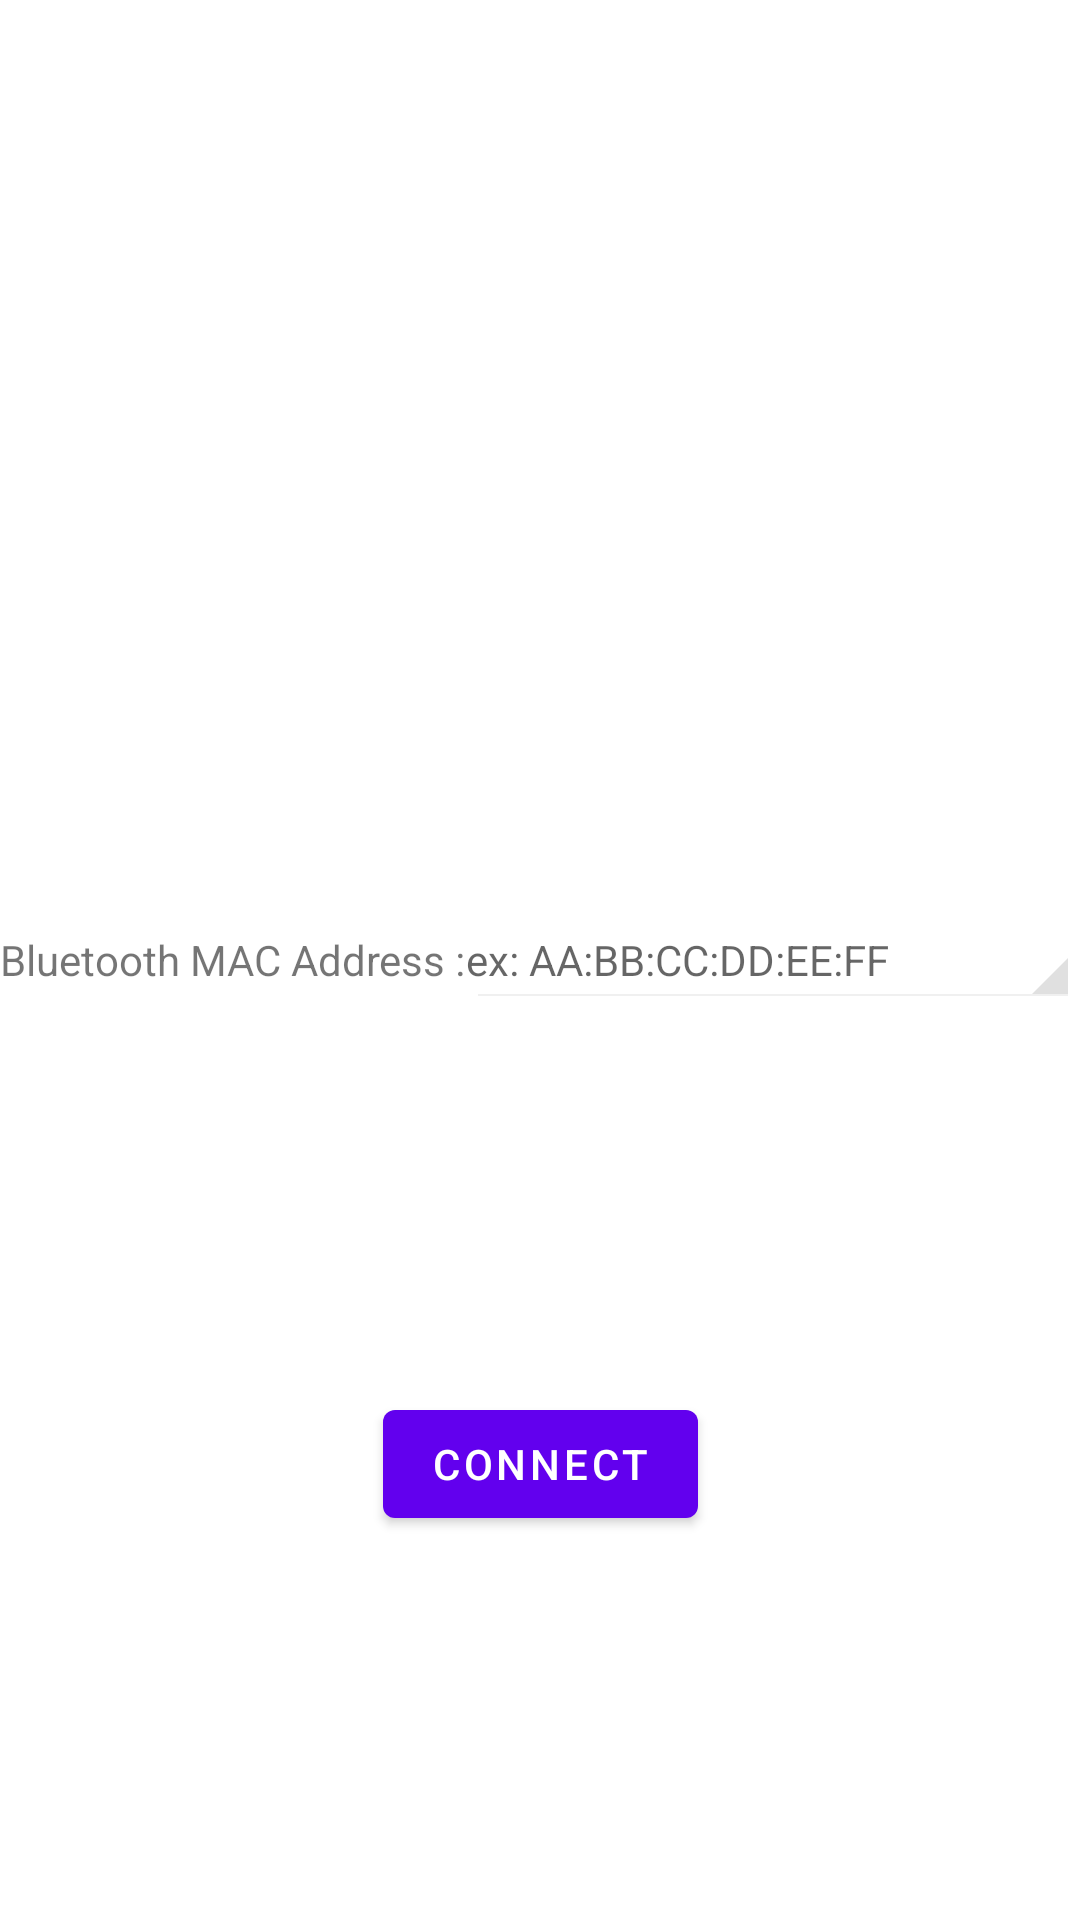

Produce the Android XML layout that renders to this screen, including the resource entries it uses.
<!-- AndroidManifest.xml: application theme Theme.UnitechRFIDSample -->
<!-- res/layout/fragment_bluetooth.xml -->
<?xml version="1.0" encoding="utf-8"?>

<androidx.constraintlayout.widget.ConstraintLayout xmlns:android="http://schemas.android.com/apk/res/android"
    xmlns:app="http://schemas.android.com/apk/res-auto"
    xmlns:tools="http://schemas.android.com/tools"
    android:layout_width="match_parent"
    android:layout_height="match_parent"
    tools:context=".fragment.BluetoothFragment">

    <LinearLayout
        android:id="@+id/linear_bluetoothMACAddress"
        android:layout_width="match_parent"
        android:layout_height="wrap_content"
        android:orientation="horizontal"
        app:layout_constraintBottom_toBottomOf="parent"
        app:layout_constraintEnd_toEndOf="parent"
        app:layout_constraintStart_toStartOf="parent"
        app:layout_constraintTop_toTopOf="parent">

        <TextView
            android:id="@+id/text_bluetoothMACAddress"
            android:layout_width="wrap_content"
            android:layout_height="wrap_content"
            android:text="@string/bluetoothMACAddress"
            app:layout_constraintBottom_toBottomOf="parent"
            app:layout_constraintTop_toTopOf="parent"
            tools:ignore="MissingConstraints" />

        <TextView
            android:id="@+id/edit_bluetoothMACAddress"
            style="@android:style/Widget.Holo.Spinner"
            android:layout_width="match_parent"
            android:layout_height="wrap_content"
            android:hint="ex: AA:BB:CC:DD:EE:FF"
            android:gravity="center_vertical"
            android:maxLines="1"
            app:layout_constraintBottom_toBottomOf="parent"
            app:layout_constraintTop_toTopOf="parent"
            tools:ignore="MissingConstraints" />
    </LinearLayout>

    <Button
        android:id="@+id/button_connect"
        android:layout_width="wrap_content"
        android:layout_height="wrap_content"
        android:text="@string/connect"
        app:layout_constraintBottom_toBottomOf="parent"
        app:layout_constraintEnd_toEndOf="parent"
        app:layout_constraintStart_toStartOf="parent"
        app:layout_constraintTop_toBottomOf="@id/linear_bluetoothMACAddress" />
</androidx.constraintlayout.widget.ConstraintLayout>
<!-- resources referenced by this layout -->
<resources>
  <string name="bluetoothMACAddress">Bluetooth MAC Address :</string>
  <string name="connect">Connect</string>
  <style name="Theme.UnitechRFIDSample" parent="Theme.MaterialComponents.DayNight.DarkActionBar">
          
          <item name="colorPrimary">@color/purple_500</item>
          <item name="colorPrimaryVariant">@color/purple_700</item>
          <item name="colorOnPrimary">@color/white</item>
          
          <item name="colorSecondary">@color/teal_200</item>
          <item name="colorSecondaryVariant">@color/teal_700</item>
          <item name="colorOnSecondary">@color/black</item>
          
          <item name="android:statusBarColor" tools:targetApi="l">?attr/colorPrimaryVariant</item>
          
      </style>
  <!-- not gathered from this repository: default colours our renderer supplied (Android Studio template values) -->
  <color name="purple_500">#FF6200EE</color>
  <color name="purple_700">#FF3700B3</color>
  <color name="teal_200">#FF03DAC5</color>
  <color name="teal_700">#FF018786</color>
  <color name="black">#FF000000</color>
  <color name="white">#FFFFFFFF</color>
</resources>
